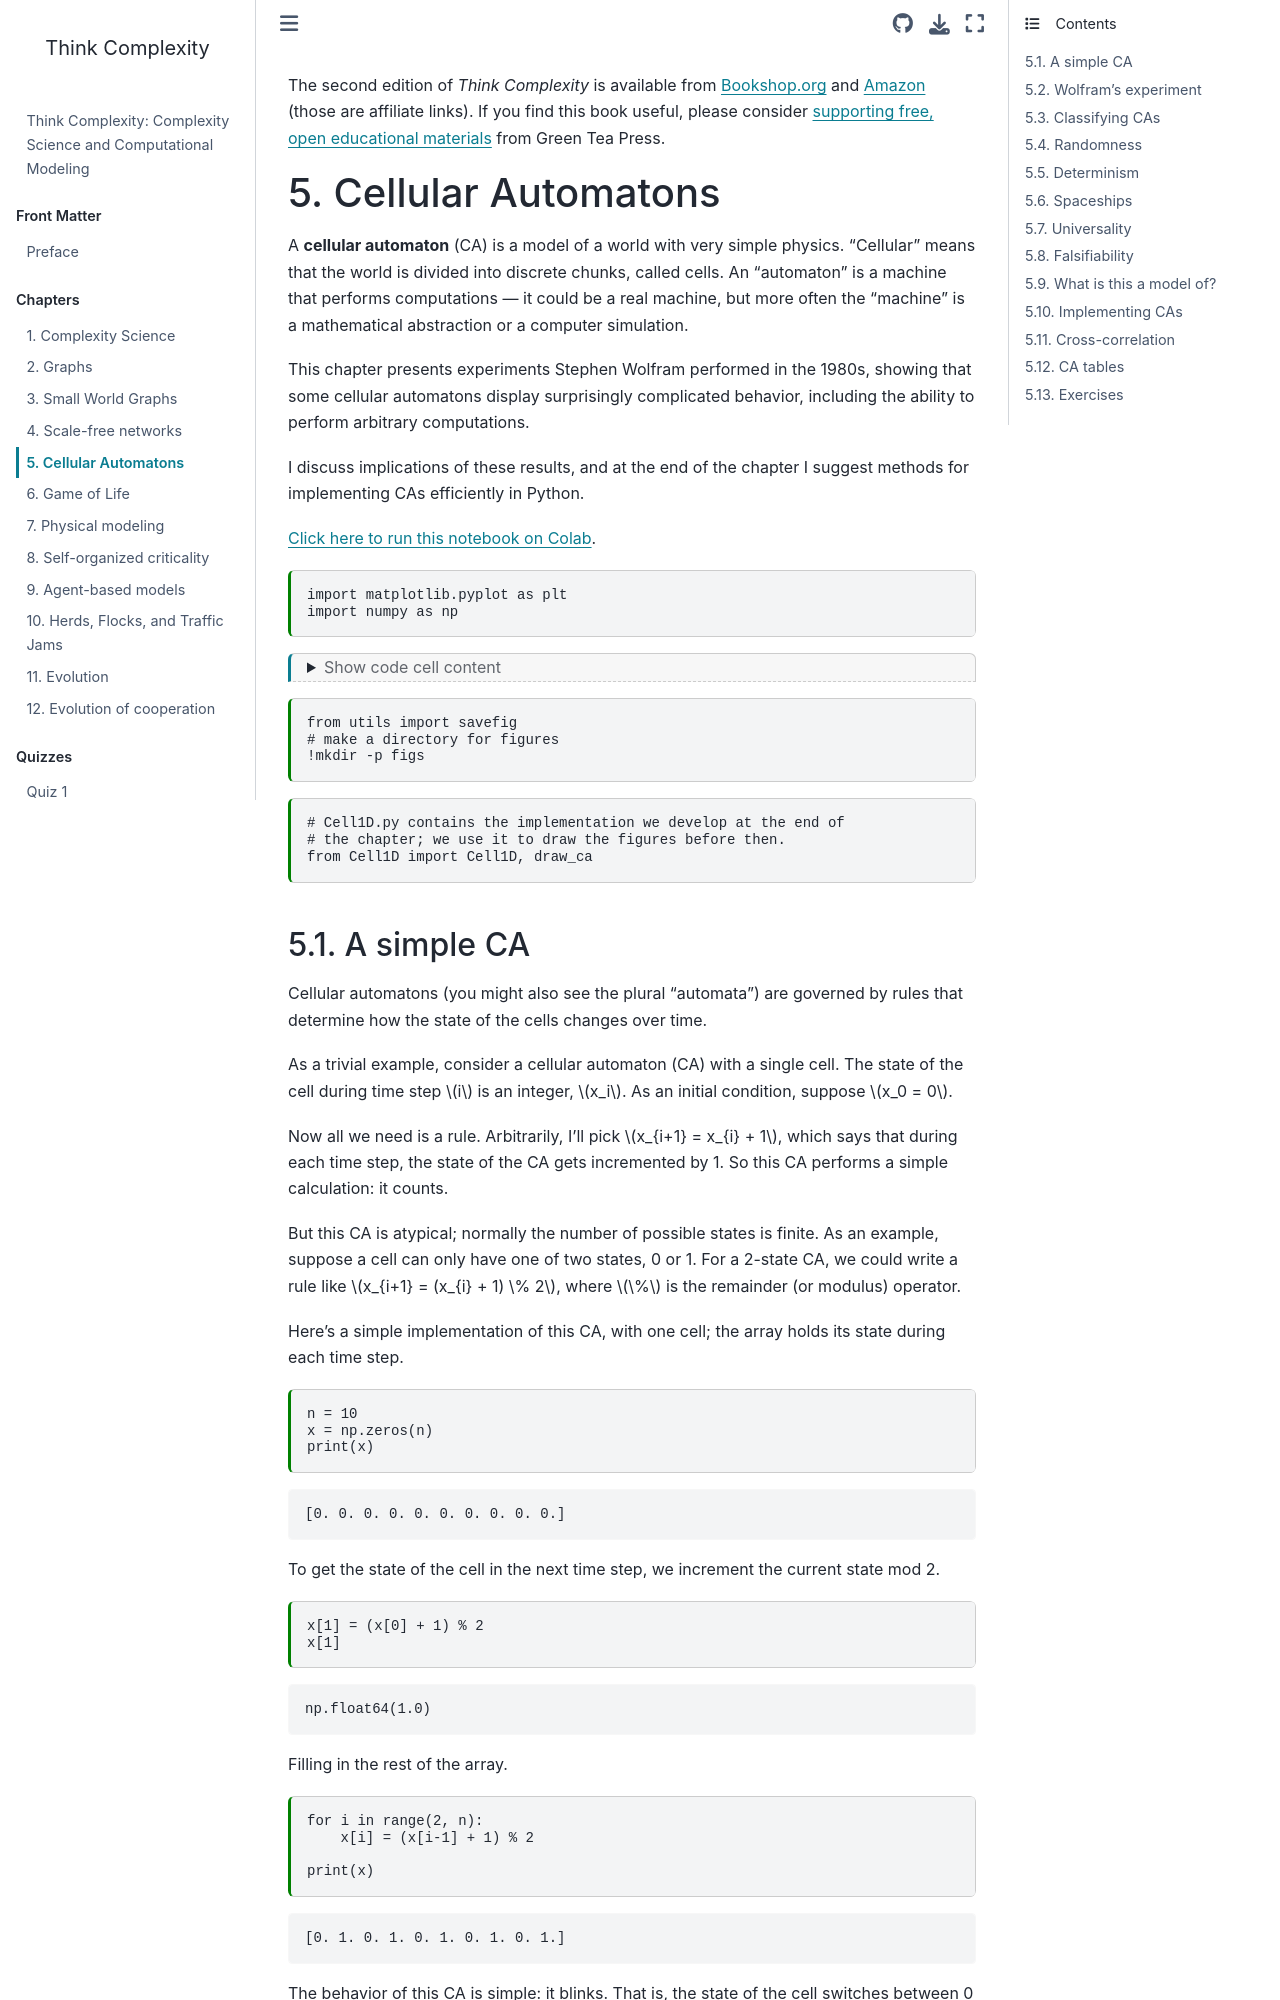

repository: AllenDowney/ThinkComplexity · page: chap05.html · generator: jekyll

---
jupyter:
  jupytext:
    split_at_heading: true
    text_representation:
      extension: .md
      format_name: markdown
      format_version: '1.3'
      jupytext_version: 1.19.6
  kernelspec:
    display_name: Python 3 (ipykernel)
    language: python
    name: python3
---

The second edition of *Think Complexity* is available from [Bookshop.org](https://bookshop.org/a/98697/9781492040200) and [Amazon](https://amzn.to/3wPN0SJ) (those are affiliate links). If you find this book useful, please consider [supporting free, open educational materials](https://greenteapress.com/support/?book=tc3) from Green Tea Press.

# Cellular Automatons

A **cellular automaton** (CA) is a model of a world with very simple physics. "Cellular" means that the world is divided into discrete chunks, called cells. An "automaton" is a machine that performs computations — it could be a real machine, but more often the "machine" is a mathematical abstraction or a computer simulation.

This chapter presents experiments Stephen Wolfram performed in the 1980s, showing that some cellular automatons display surprisingly complicated behavior, including the ability to perform arbitrary computations.

I discuss implications of these results, and at the end of the chapter I suggest methods for implementing CAs efficiently in Python.


[Click here to run this notebook on Colab](https://colab.research.google.com/github/AllenDowney/ThinkComplexity/blob/v3/soln/chap05.ipynb).

```python
import matplotlib.pyplot as plt
import numpy as np
```

```python
from os.path import basename, exists

def download(url):
    filename = basename(url)
    if not exists(filename):
        from urllib.request import urlretrieve
        local, _ = urlretrieve(url, filename)
        print('Downloaded ' + local)
    
download('https://github.com/AllenDowney/ThinkComplexity/raw/v3/nb/utils.py')
download('https://github.com/AllenDowney/ThinkComplexity/raw/v3/nb/Cell1D.py')
```

```python
from utils import savefig
# make a directory for figures
!mkdir -p figs
```

```python
# Cell1D.py contains the implementation we develop at the end of
# the chapter; we use it to draw the figures before then.
from Cell1D import Cell1D, draw_ca
```
